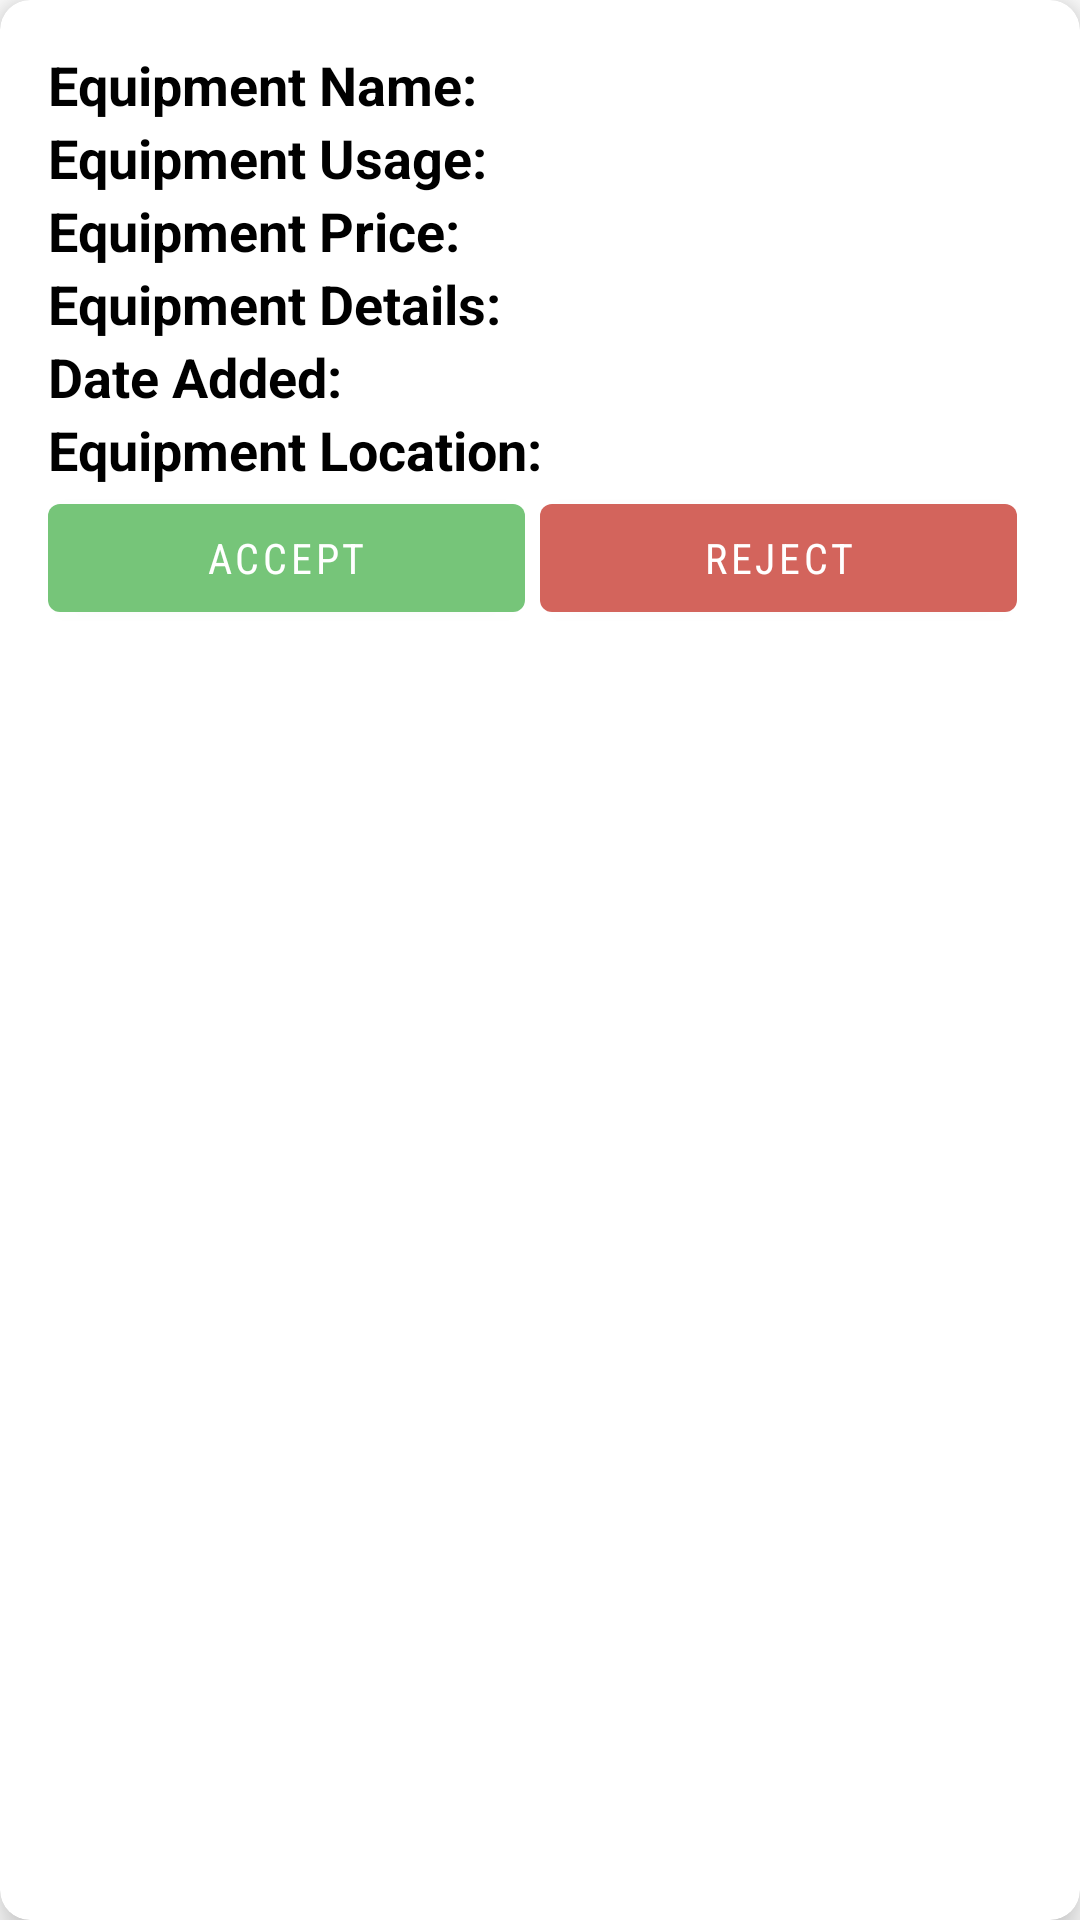

Produce the Android XML layout that renders to this screen, including the resource entries it uses.
<!-- AndroidManifest.xml: application theme Theme.Authentication -->
<!-- res/layout/equipment_requested.xml -->
<?xml version="1.0" encoding="utf-8"?>
<androidx.cardview.widget.CardView
    xmlns:android="http://schemas.android.com/apk/res/android"
    android:layout_width="match_parent"
    android:layout_height="wrap_content"
    xmlns:app="http://schemas.android.com/apk/res-auto"
    app:cardElevation="8dp"
    app:cardCornerRadius="10dp"
    android:layout_margin="10dp">


    <LinearLayout
        android:layout_width="match_parent"
        android:layout_height="wrap_content"
        android:layout_margin="16dp"
        android:orientation="vertical">
        <LinearLayout
            android:layout_width="wrap_content"
            android:layout_height="wrap_content"
            android:orientation="horizontal"
            android:layout_gravity="center_vertical">

            <TextView
                android:id="@+id/equipment_name_title"
                android:layout_width="wrap_content"
                android:layout_height="wrap_content"
                android:text="Equipment Name: "
                android:textSize="18dp"
                android:textStyle="bold"
                android:textColor="@color/black"
                />

            <TextView
                android:id="@+id/equipment_name_results"
                android:layout_width="wrap_content"
                android:layout_height="wrap_content"
                android:textSize="16dp"
                android:textColor="@color/black"
                />

        </LinearLayout>

        <LinearLayout
            android:layout_width="wrap_content"
            android:layout_height="wrap_content"
            android:orientation="horizontal"
            android:layout_gravity="center_vertical">

            <TextView
                android:id="@+id/equipment_usage_title"
                android:layout_width="wrap_content"
                android:layout_height="wrap_content"
                android:text="Equipment Usage: "
                android:textSize="18dp"
                android:textStyle="bold"
                android:textColor="@color/black"
                />
            <TextView
                android:id="@+id/equipment_usage_results"
                android:layout_width="wrap_content"
                android:layout_height="wrap_content"
                android:textSize="16dp"
                android:textColor="@color/black"
                />

        </LinearLayout>

        <LinearLayout
            android:layout_width="wrap_content"
            android:layout_height="wrap_content"
            android:orientation="horizontal"
            android:layout_gravity="center_vertical">

            <TextView
                android:id="@+id/equipment_price_title"
                android:layout_width="wrap_content"
                android:layout_height="wrap_content"
                android:text="Equipment Price: "
                android:textSize="18dp"
                android:textStyle="bold"
                android:textColor="@color/black"
                />
            <TextView
                android:id="@+id/equipment_price_results"
                android:layout_width="wrap_content"
                android:layout_height="wrap_content"
                android:textSize="16dp"
                android:textColor="@color/black"
                />

        </LinearLayout>

        <LinearLayout
            android:layout_width="wrap_content"
            android:layout_height="wrap_content"
            android:orientation="horizontal"
            android:layout_gravity="center_vertical">

            <TextView
                android:id="@+id/equipment_details_title"
                android:layout_width="wrap_content"
                android:layout_height="wrap_content"
                android:text="Equipment Details: "
                android:textSize="18dp"
                android:textStyle="bold"
                android:textColor="@color/black"
                />
            <TextView
                android:id="@+id/equipment_details_results"
                android:layout_width="wrap_content"
                android:layout_height="wrap_content"
                android:textSize="16dp"
                android:textColor="@color/black"
                />

        </LinearLayout>

        <LinearLayout
            android:layout_width="wrap_content"
            android:layout_height="wrap_content"
            android:orientation="horizontal"
            android:layout_gravity="center_vertical">

            <TextView
                android:id="@+id/date_equipment_was_created_title"
                android:layout_width="wrap_content"
                android:layout_height="wrap_content"
                android:text="Date Added:  "
                android:textSize="18dp"
                android:textStyle="bold"
                android:textColor="@color/black"
                />
            <TextView
                android:id="@+id/date_equipment_was_created_results"
                android:layout_width="wrap_content"
                android:layout_height="wrap_content"
                android:textSize="16dp"
                android:textColor="@color/black"
                />
        </LinearLayout>

        <LinearLayout
            android:layout_width="wrap_content"
            android:layout_height="wrap_content"
            android:orientation="horizontal"
            android:layout_gravity="center_vertical">

            <TextView
                android:id="@+id/location_title"
                android:layout_width="wrap_content"
                android:layout_height="wrap_content"
                android:text="Equipment Location: "
                android:textSize="18dp"
                android:textStyle="bold"
                android:textColor="@color/black"
                />
            <TextView
                android:id="@+id/location_results_1"
                android:layout_width="wrap_content"
                android:layout_height="wrap_content"
                android:textSize="16dp"
                android:textStyle="bold"
                android:textColor="@color/black"
                />
        </LinearLayout>
        <LinearLayout
            android:layout_below="@+id/location_results_1"
            android:layout_width="match_parent"
            android:layout_height="wrap_content"
            android:orientation="horizontal">

            <Button
                android:id="@+id/accept_request_button"
                android:layout_width="0dp"
                android:layout_weight="1"
                android:layout_height="wrap_content"
                android:layout_marginRight="5dp"
                android:fontFamily="sans-serif-condensed"
                android:text="accept"
                app:backgroundTint="#76C579" />

            <Button
                android:id="@+id/reject_request_button"
                android:layout_width="0dp"
                android:layout_weight="1"
                android:layout_height="wrap_content"
                android:layout_marginRight="5dp"
                android:text="reject"
                app:backgroundTint="#D3645C"
                android:fontFamily="sans-serif-condensed"
                />

        </LinearLayout>
    </LinearLayout>

</androidx.cardview.widget.CardView>
<!-- resources referenced by this layout -->
<resources>
  <style name="Theme.Authentication" parent="Theme.MaterialComponents.Light.NoActionBar">
          
          <item name="colorPrimary">@color/purple_500</item>
          <item name="colorPrimaryVariant">@color/purple_700</item>
          <item name="colorOnPrimary">@color/white</item>
          
          <item name="colorSecondary">@color/teal_200</item>
          <item name="colorSecondaryVariant">@color/teal_700</item>
          <item name="colorOnSecondary">@color/teal_700</item>
          
          <item name="android:statusBarColor" tools:targetApi="l">?attr/colorPrimaryVariant</item>
          
      </style>
  <!-- not gathered from this repository: default colours our renderer supplied (Android Studio template values) -->
  <color name="purple_500">#FF6200EE</color>
  <color name="purple_700">#FF3700B3</color>
  <color name="teal_200">#FF03DAC5</color>
  <color name="teal_700">#FF018786</color>
  <color name="black">#FF000000</color>
  <color name="white">#FFFFFFFF</color>
</resources>
